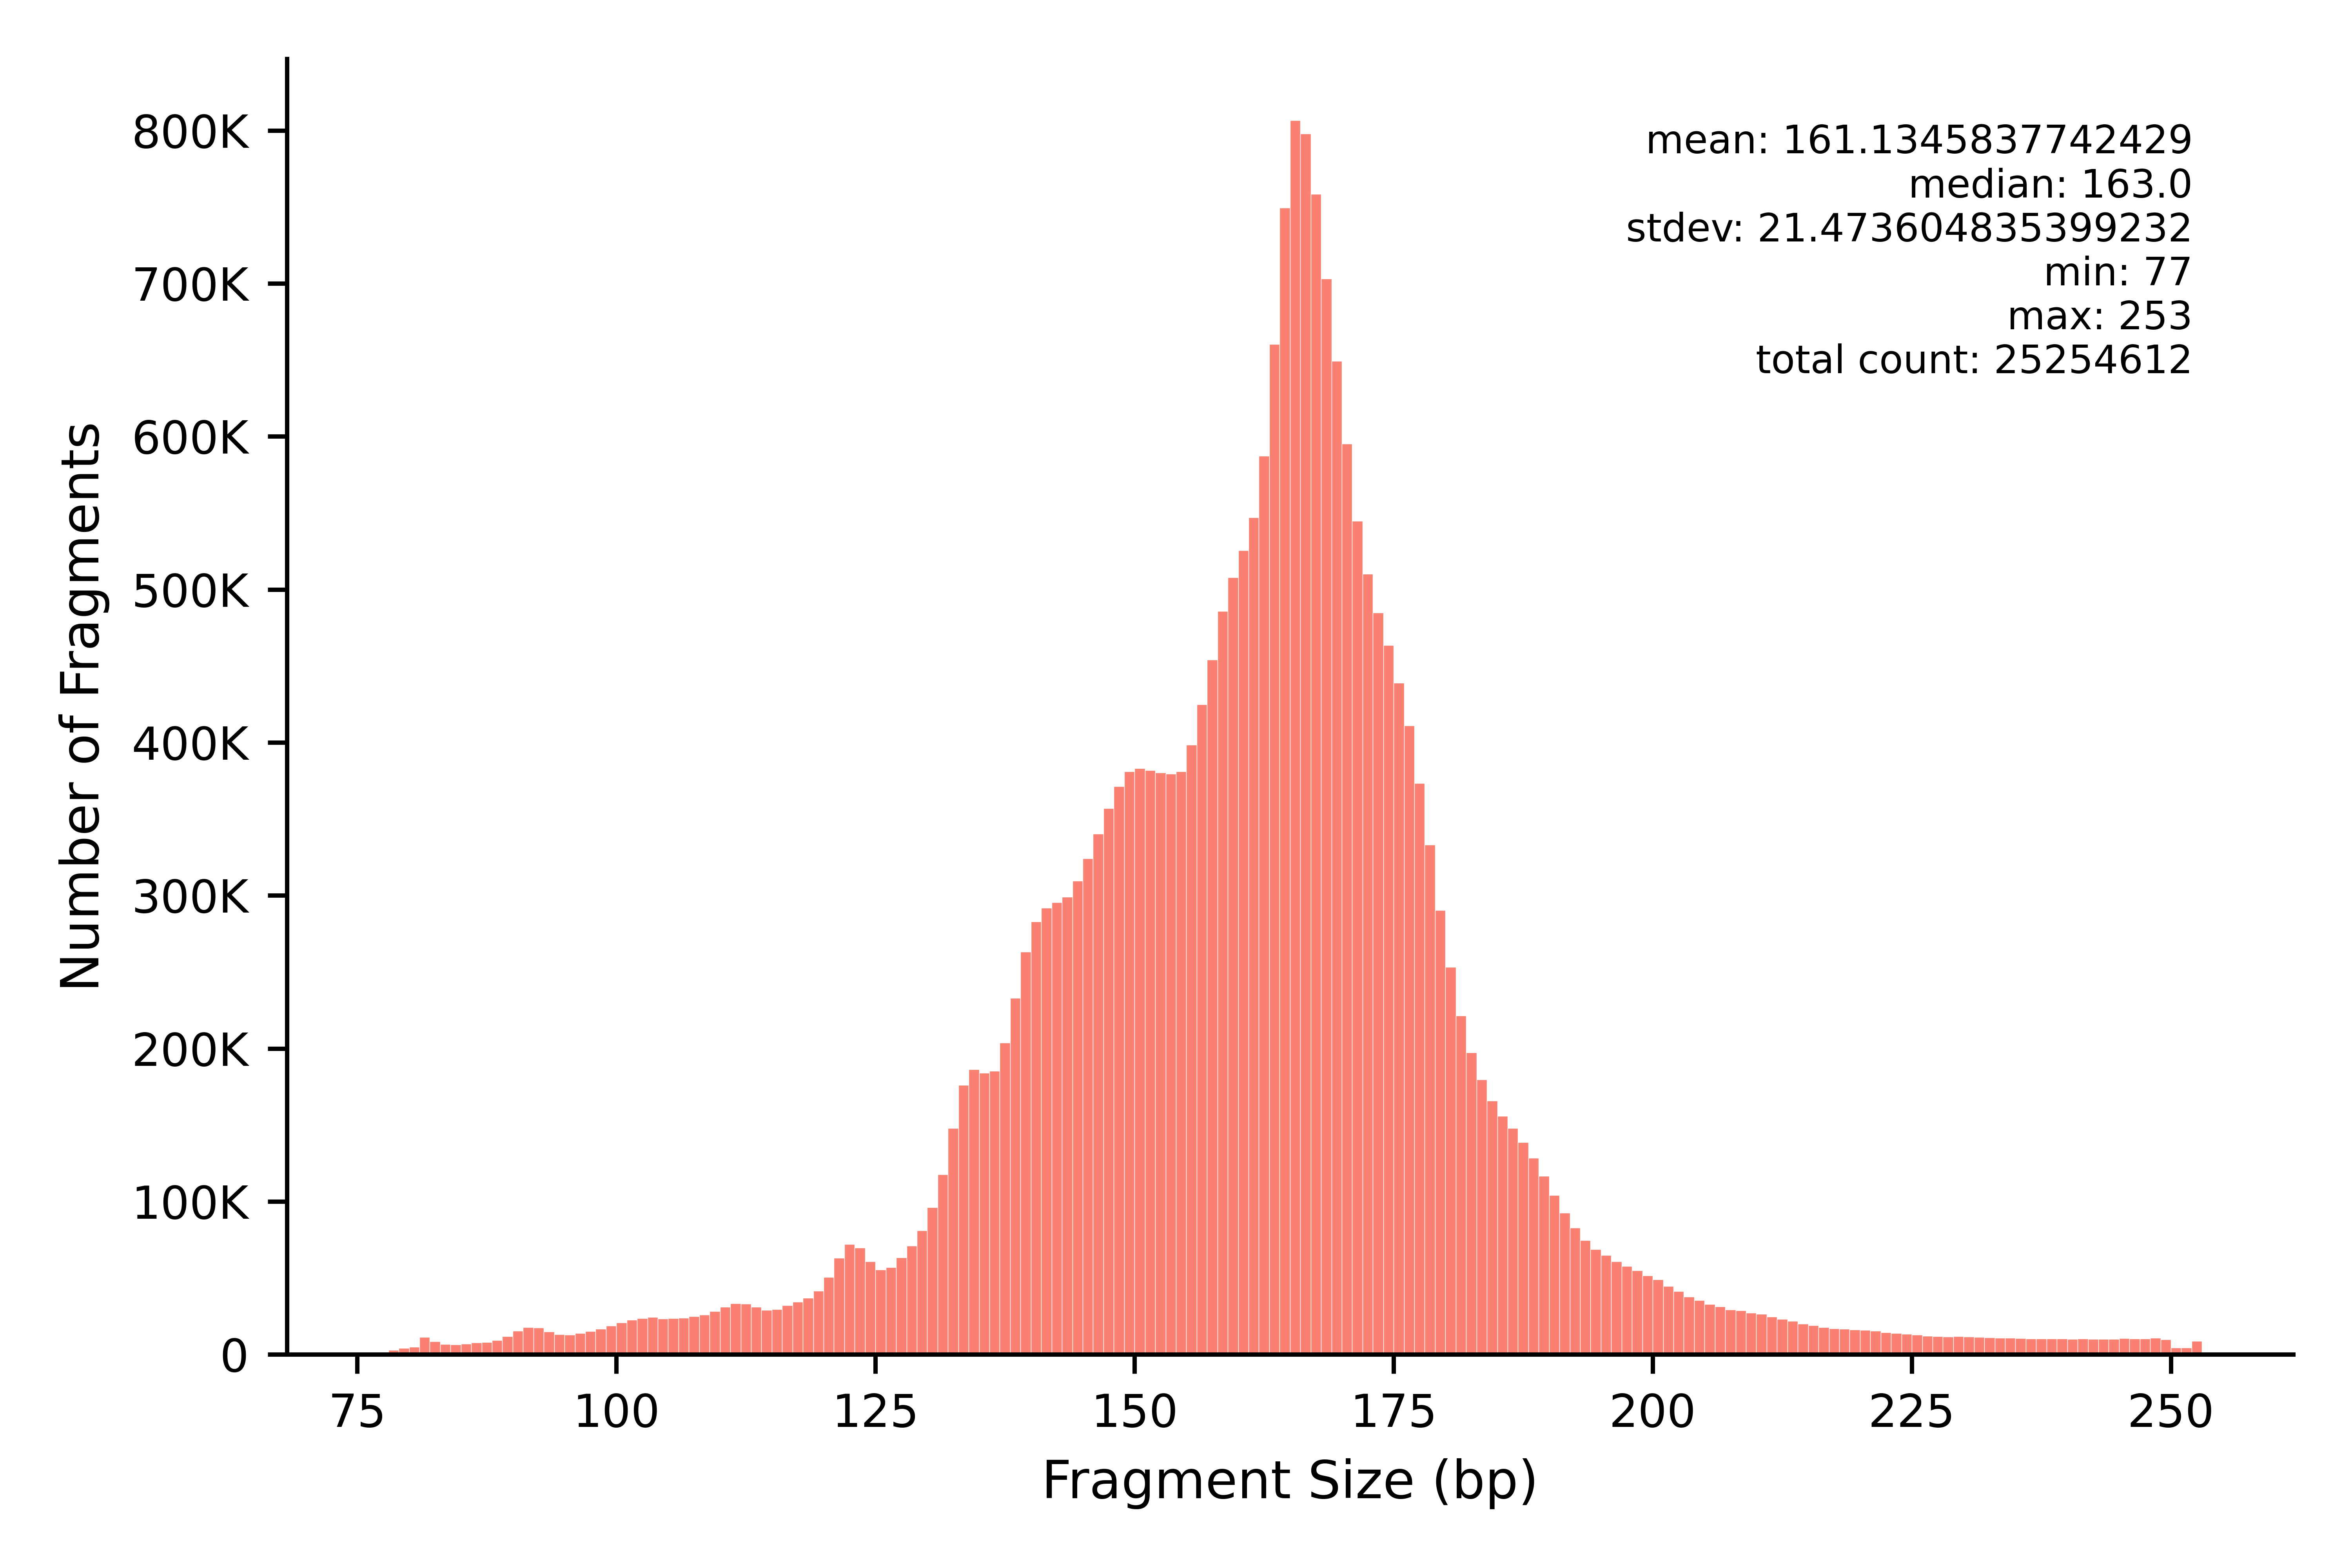

The file beside this chart, header and first rows:
min	max	count
77	77	259
78	78	2939
79	79	4151
80	80	4949
81	81	11436
82	82	8520
83	83	6767
84	84	6461
85	85	6968
86	86	7827
87	87	8105
88	88	9188
89	89	11717
90	90	15499
91	91	17660
92	92	17439
93	93	14832
94	94	13215
95	95	12991
96	96	13779
97	97	15186
98	98	16708
99	99	18749
100	100	20909
101	101	22587
102	102	23622
103	103	24286
104	104	23434
105	105	23587
106	106	23789
107	107	24794
108	108	25999
109	109	28198
110	110	30969
111	111	33331
112	112	33081
113	113	31175
114	114	29094
115	115	29642
116	116	32035
117	117	34431
118	118	36948
119	119	41470
120	120	50631
121	121	63010
122	122	71930
123	123	69639
124	124	60739
125	125	55458
126	126	57039
127	127	63271
128	128	71081
129	129	81052
130	130	96106
131	131	117759
132	132	147834
133	133	176093
134	134	186204
135	135	184088
136	136	185396
... 117 more rows
